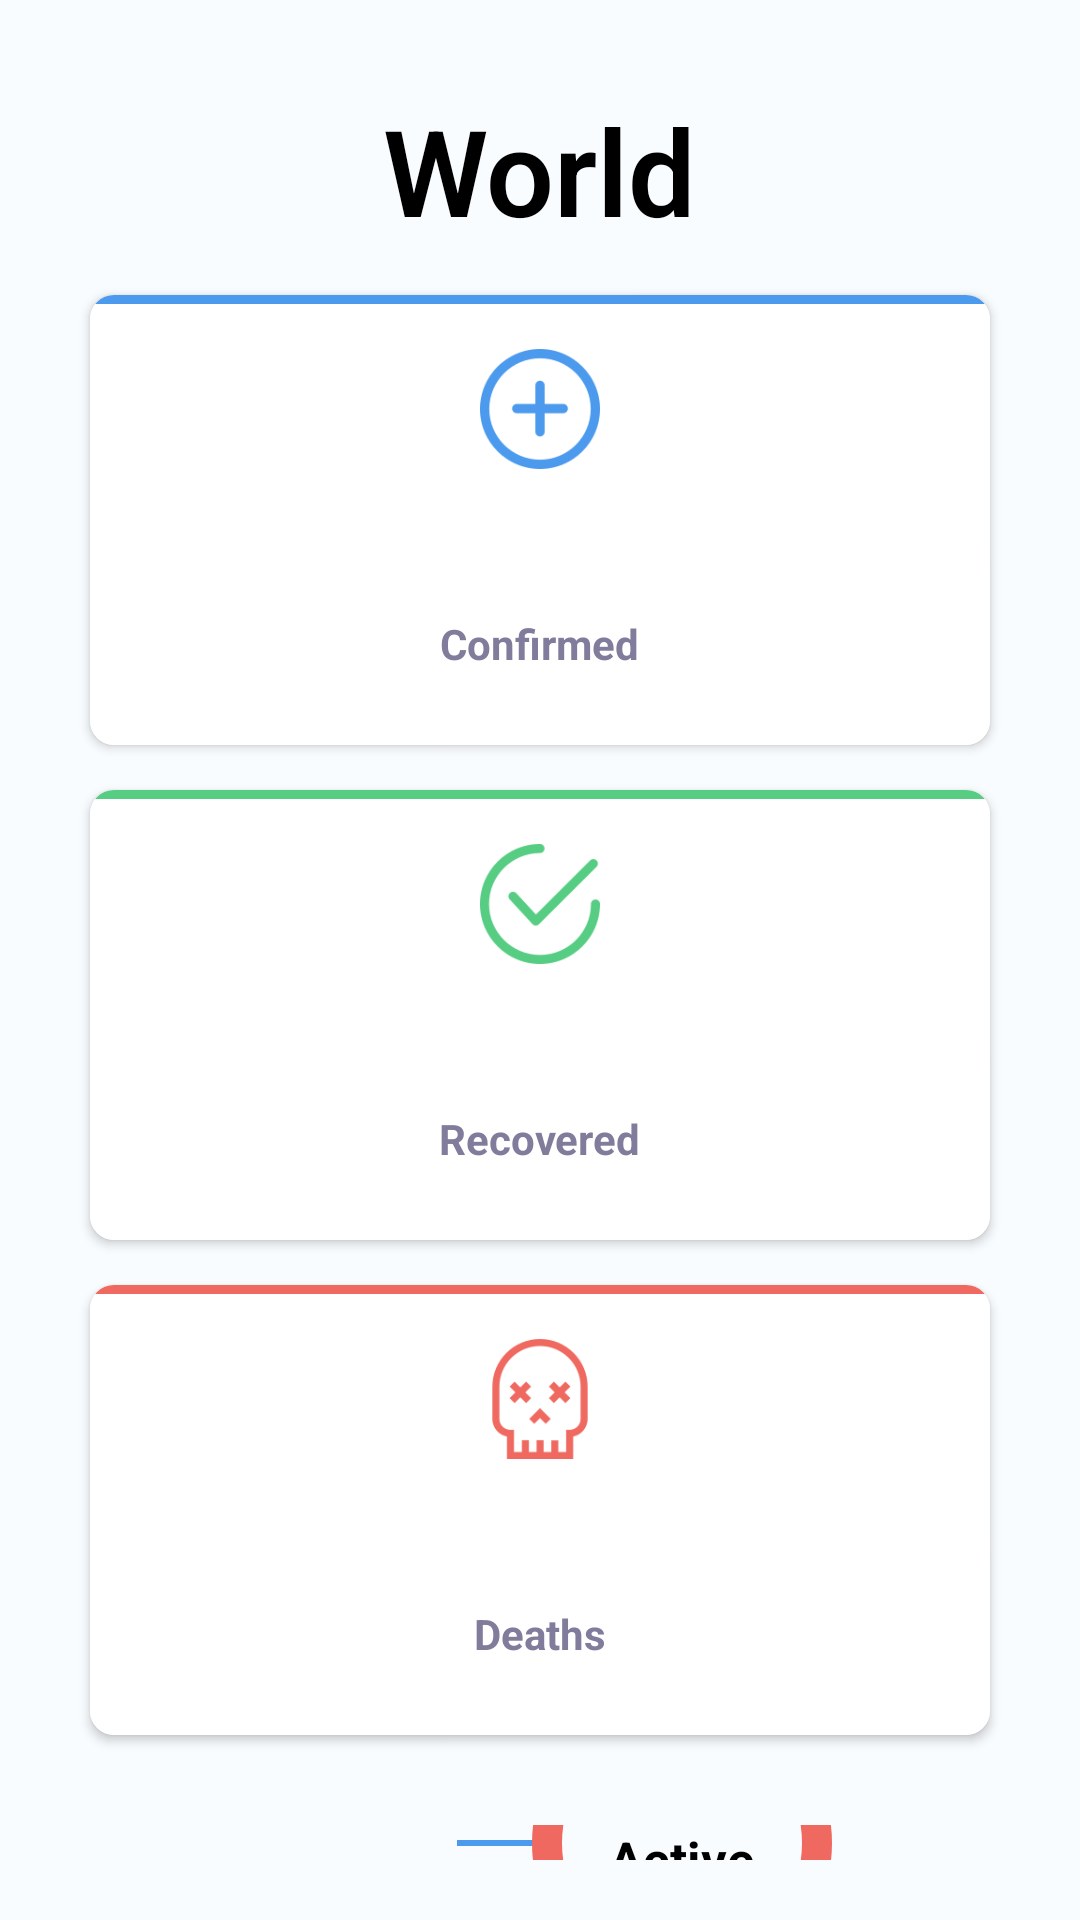

Reconstruct the res/layout file that produces this screen, plus the resources it refers to.
<!-- AndroidManifest.xml: application theme Theme.CoronaVirus -->
<!-- res/layout/fragment_home.xml -->
<?xml version="1.0" encoding="utf-8"?>
<LinearLayout xmlns:android="http://schemas.android.com/apk/res/android"
    xmlns:tools="http://schemas.android.com/tools"
    android:layout_width="match_parent"
    android:layout_height="wrap_content"
    xmlns:app="http://schemas.android.com/apk/res-auto"
    android:background="@color/fragment_bg"
    android:orientation="vertical"
    android:gravity="center"
    tools:context=".Home">

    

    <TextView
        android:id="@+id/txt_world"
        android:layout_width="wrap_content"
        android:layout_height="wrap_content"
        android:layout_marginTop="30dp"
        android:fontFamily="sans-serif-light"
        android:text="@string/world"
        android:textColor="@color/black"
        android:textSize="40sp"
        android:textStyle="bold" />

    <androidx.cardview.widget.CardView
        android:layout_width="300dp"
        android:layout_height="150dp"
        android:background="@drawable/box_shadow"
        android:layout_marginBottom="15dp"
        android:layout_marginTop="15dp"
        app:cardCornerRadius="8dp">

        <LinearLayout
            android:layout_width="match_parent"
            android:layout_height="match_parent"
            android:background="@color/primary_background"
            android:orientation="vertical">

            <View
                android:layout_width="match_parent"
                android:layout_height="3dp"
                android:background="@color/primary_blue"
                android:layout_marginBottom="15dp"/>


            <ImageView
                android:layout_width="40dp"
                android:layout_height="40dp"
                android:layout_gravity="center"
                android:src="@drawable/icon_confirmed"/>

            <TextView
                android:id="@+id/txt_confirmed"
                android:layout_width="wrap_content"
                android:layout_height="wrap_content"
                android:layout_gravity="center"
                android:textStyle="bold"
                android:layout_marginTop="10dp"
                android:textSize="25sp"
                android:textColor="@color/black"/>

            <TextView
                android:layout_width="wrap_content"
                android:layout_height="wrap_content"
                android:textColor="@color/text_grey"
                android:textSize="14sp"
                android:layout_marginTop="5dp"
                android:layout_gravity="center"
                android:textStyle="bold"
                android:text="@string/confirmed"/>

        </LinearLayout>

    </androidx.cardview.widget.CardView>

    <androidx.cardview.widget.CardView
        android:layout_width="300dp"
        android:layout_height="150dp"
        android:background="@drawable/box_shadow"
        android:layout_marginBottom="15dp"
        app:cardCornerRadius="8dp">


        <LinearLayout
            android:layout_width="match_parent"
            android:layout_height="match_parent"
            android:background="@color/primary_background"
            android:orientation="vertical">

            <View
                android:layout_width="match_parent"
                android:layout_height="3dp"
                android:layout_marginBottom="15dp"
                android:background="@color/primary_green"/>

            <ImageView
                android:layout_width="40dp"
                android:layout_height="40dp"
                android:layout_gravity="center"
                android:src="@drawable/checked"/>

            <TextView
                android:id="@+id/txt_recovered"
                android:layout_width="wrap_content"
                android:layout_height="wrap_content"
                android:textStyle="bold"
                android:layout_marginTop="10dp"
                android:layout_gravity="center"
                android:textSize="25sp"
                android:textColor="@color/black"/>

            <TextView
                android:layout_width="wrap_content"
                android:layout_height="wrap_content"
                android:textColor="@color/text_grey"
                android:textSize="14sp"
                android:layout_gravity="center"
                android:layout_marginTop="5dp"
                android:textStyle="bold"
                android:text="@string/recovered"/>

        </LinearLayout>

    </androidx.cardview.widget.CardView>

    <androidx.cardview.widget.CardView
        android:layout_width="300dp"
        android:layout_height="150dp"
        android:background="@drawable/box_shadow"
        android:layout_marginBottom="30dp"
        app:cardCornerRadius="8dp">



        <LinearLayout
            android:layout_width="match_parent"
            android:layout_height="match_parent"
            android:background="@color/primary_background"
            android:orientation="vertical">

            <View
                android:layout_width="match_parent"
                android:layout_height="3dp"
                android:layout_marginBottom="15dp"
                android:background="@color/primary_red"/>

            <ImageView
                android:layout_width="40dp"
                android:layout_height="40dp"
                android:layout_gravity="center"
                android:src="@drawable/death"/>

            <TextView
                android:id="@+id/txt_deaths"
                android:layout_width="wrap_content"
                android:layout_height="wrap_content"
                android:textStyle="bold"
                android:layout_gravity="center"
                android:layout_marginTop="10dp"
                android:textSize="25sp"
                android:textColor="@color/black"/>

            <TextView
                android:layout_width="wrap_content"
                android:layout_height="wrap_content"
                android:textColor="@color/text_grey"
                android:textSize="14sp"
                android:layout_gravity="center"
                android:layout_marginTop="5dp"
                android:textStyle="bold"
                android:text="@string/deaths"/>

        </LinearLayout>

    </androidx.cardview.widget.CardView>


    <androidx.constraintlayout.widget.ConstraintLayout
        android:layout_width="wrap_content"
        android:layout_height="wrap_content"
        android:layout_marginStart="20dp"
        android:layout_marginBottom="20dp">
        <TextView
            android:id="@+id/prgCases"
            android:layout_width="wrap_content"
            android:layout_height="wrap_content"
            android:textSize="17sp"
            android:textStyle="bold"
            android:textColor="@color/black"
            app:layout_constraintLeft_toLeftOf="parent"
            app:layout_constraintTop_toTopOf="parent"
            app:layout_constraintBottom_toBottomOf="parent"
            app:layout_constraintRight_toRightOf="@+id/line"
            />
        <View
            android:id="@+id/line"
            android:layout_width="30dp"
            android:layout_height="2dp"
            android:background="@color/primary_blue"
            app:layout_constraintLeft_toRightOf="@+id/prgCases"
            app:layout_constraintTop_toTopOf="@+id/prgCases"
            app:layout_constraintBottom_toBottomOf="@+id/prgCases"
            android:layout_marginStart="5dp"
            />

        <TextView
            android:id="@+id/txt_percentage"
            android:layout_width="wrap_content"
            android:layout_height="wrap_content"
            android:layout_marginTop="2dp"
            android:textColor="@color/text_grey"
            android:textSize="15sp"
            app:layout_constraintTop_toBottomOf="@+id/prgCases"
            app:layout_constraintRight_toLeftOf="@+id/line"
            android:textStyle="bold"
            />
        <ProgressBar
            android:id="@+id/progressBar"
            style="?android:attr/progressBarStyleHorizontal"
            android:layout_width="120dp"
            android:layout_height="120dp"
            android:indeterminate="false"
            android:progressDrawable="@drawable/progress_bar"
            app:layout_constraintLeft_toRightOf="@+id/prgCases"
            android:layout_marginStart="20dp"
            app:layout_constraintTop_toTopOf="parent"
            app:layout_constraintBottom_toBottomOf="parent"
            app:layout_constraintRight_toRightOf="parent"
            />

        <TextView
            android:id="@+id/txtCenter"
            android:layout_width="wrap_content"
            android:layout_height="wrap_content"
            android:text="@string/active"
            android:textSize="17sp"
            android:textColor="@color/black"
            app:layout_constraintLeft_toLeftOf="@+id/progressBar"
            app:layout_constraintTop_toTopOf="@+id/progressBar"
            app:layout_constraintBottom_toBottomOf="@+id/progressBar"
            app:layout_constraintRight_toRightOf="@+id/progressBar"
            android:textStyle="bold"/>
    </androidx.constraintlayout.widget.ConstraintLayout>

</LinearLayout>
<!-- resources referenced by this layout -->
<resources>
  <color name="black">#FF000000</color>
  <color name="fragment_bg">#f9fcff</color>
  <color name="primary_background">#fff</color>
  <color name="primary_blue">#4C9AED</color>
  <color name="primary_green">#56CD82</color>
  <color name="primary_red">#EF6960</color>
  <color name="text_grey">#817c9b</color>
  <!-- drawable box_shadow (drawable) -->
  <?xml version="1.0" encoding="utf-8"?>
  <layer-list xmlns:android="http://schemas.android.com/apk/res/android">
      <item>
          <shape android:shape="rectangle">
              <solid android:color="@color/light_grey"/>
              <corners android:radius="2dp" />
          </shape>
      </item>
  
      <item
          android:left="0dp"
          android:right="0dp"
          android:top="0dp"
          android:bottom="2dp">
          <shape android:shape="rectangle">
              <solid android:color="@color/primary_background"/>
              <corners android:radius="2dp" />
          </shape>
      </item>
  </layer-list>
  <!-- drawable checked: png bitmap (drawable-v24, 10347 bytes) -->
  <!-- drawable death: png bitmap (drawable-v24, 8136 bytes) -->
  <!-- drawable icon_confirmed: png bitmap (drawable-v24, 10225 bytes) -->
  <!-- drawable progress_bar (drawable) -->
  <?xml version="1.0" encoding="utf-8"?>
  <layer-list xmlns:android="http://schemas.android.com/apk/res/android" >
      <item android:id="@android:id/background">
          <shape android:shape="ring"
              android:thickness="10dp"
              android:useLevel="false">
  
              <solid android:color="@color/primary_red"/>
  
          </shape>
      </item>
      <item android:id="@+id/progress">
          <shape android:shape="ring"
              android:thickness="10dp"
              android:useLevel="true">
  
              <solid android:color="@color/primary_blue"/>
  
          </shape>
      </item>
  </layer-list>
  <string name="active">Active</string>
  <string name="confirmed">Confirmed</string>
  <string name="deaths">Deaths</string>
  <string name="recovered">Recovered</string>
  <string name="world">World</string>
  <style name="Theme.CoronaVirus" parent="Theme.AppCompat.Light.NoActionBar">
          
          <item name="colorPrimary">@color/purple_500</item>
          <item name="colorPrimaryVariant">@color/primary_blue</item>
          <item name="colorOnPrimary">@color/white</item>
          
          <item name="colorSecondary">@color/teal_200</item>
          <item name="colorSecondaryVariant">@color/teal_700</item>
          <item name="colorOnSecondary">@color/black</item>
          
          <item name="android:statusBarColor" tools:targetApi="l">?attr/colorPrimaryVariant</item>
          
          <item name="android:windowAnimationStyle">@style/animation</item>
      </style>
  <color name="light_grey">#CBCBCB</color>
  <color name="purple_500">#FF6200EE</color>
  <color name="white">#FFFFFFFF</color>
  <color name="teal_200">#FF03DAC5</color>
  <color name="teal_700">#FF018786</color>
  <style name="animation">
          <item name="android:windowEnterAnimation">@android:anim/fade_in</item>
          <item name="android:windowExitAnimation">@android:anim/fade_out</item>
      </style>
</resources>
